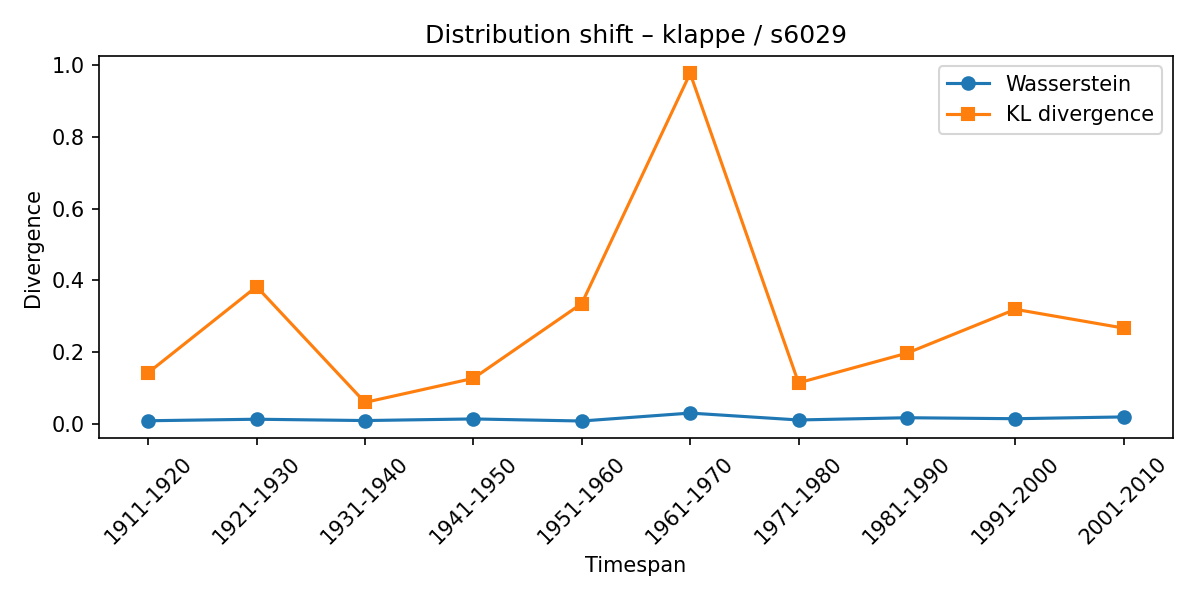

The file beside this chart, header and first rows:
synset, lexeme, from_timespan, to_timespan, wasserstein, kl_divergence
s6029, klappe, 1901-1910, 1911-1920, 0.008882, 0.1427
s6029, klappe, 1911-1920, 1921-1930, 0.01311, 0.3825
s6029, klappe, 1921-1930, 1931-1940, 0.009421, 0.05995
s6029, klappe, 1931-1940, 1941-1950, 0.01393, 0.127
s6029, klappe, 1941-1950, 1951-1960, 0.008163, 0.3354
s6029, klappe, 1951-1960, 1961-1970, 0.03024, 0.9763
s6029, klappe, 1961-1970, 1971-1980, 0.01104, 0.1144
s6029, klappe, 1971-1980, 1981-1990, 0.01729, 0.1971
s6029, klappe, 1981-1990, 1991-2000, 0.01455, 0.3192
s6029, klappe, 1991-2000, 2001-2010, 0.01954, 0.2669
